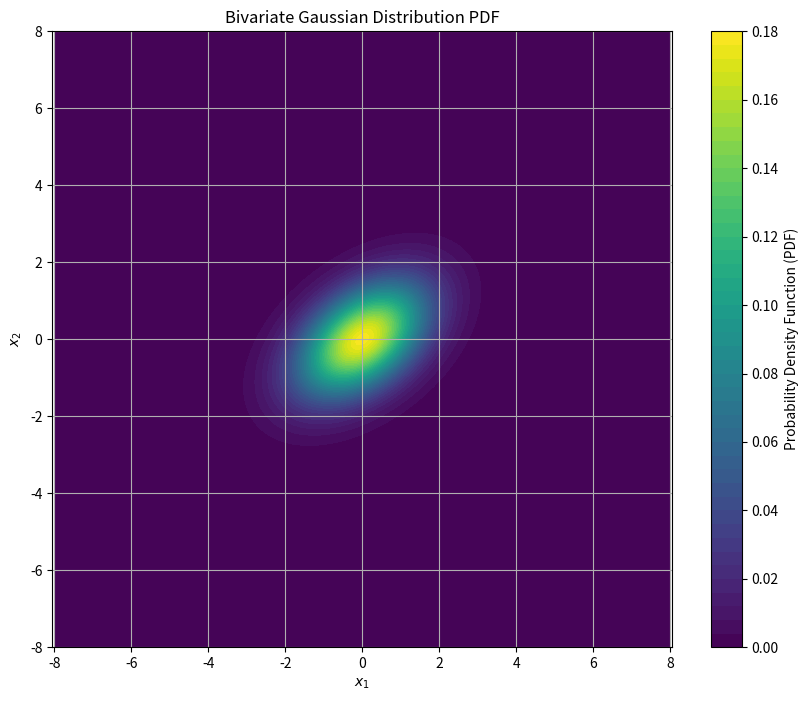

Python code for this plot:
"""
Ex1: The Gaussian Distribution
"""

import numpy as np
import matplotlib.pyplot as plt
import seaborn as sns


def vizualize_gaussian_distribution(neg_range : int, pos_range : int):
     mu, sigma = 0, 1 
     ran = abs(neg_range - pos_range)
     y = np.random.normal(mu, sigma, 1000)
     plt.hist(y, bins=40)
     plt.title('Gaussian Distribution')
     plt.xlabel('x')
     plt.ylabel('Probability Density')
     plt.grid()
     plt.show()
     

#vizualize_gaussian_distribution(-8,8)


'''


'''


mu = np.array([0, 0])  # Mean vector
sigma = np.array([[1, 0.8], [0, 0.8]])  # Covariance matrix

def bivariate_gaussian(x1, x2, mu, sigma):
    """Calculate the PDF of a bivariate Gaussian distribution."""
    det_sigma = np.linalg.det(sigma)
    inv_sigma = np.linalg.inv(sigma)
    d = len(mu)
    
    norm_const = 1 / (2 * np.pi * np.sqrt(det_sigma))
    x = np.array([x1, x2])
    diff = x - mu
    
    exponent = -0.5 * np.dot(diff.T, np.dot(inv_sigma, diff))
    return norm_const * np.exp(exponent)


x1_range = np.linspace(-8, 8, 400) 
x2_range = np.linspace(-8, 8, 400)
x1, x2 = np.meshgrid(x1_range, x2_range)

# Calculate the PDF over the grid
pdf_values = np.zeros(x1.shape)
for i in range(x1.shape[0]):
    for j in range(x1.shape[1]):
        pdf_values[i, j] = bivariate_gaussian(x1[i, j], x2[i, j], mu, sigma)

# Create a filled contour plot
plt.figure(figsize=(10, 8))
contour = plt.contourf(x1, x2, pdf_values, levels=50, cmap='viridis')
plt.colorbar(contour, label='Probability Density Function (PDF)')
plt.title('Bivariate Gaussian Distribution PDF')
plt.xlabel('$x_1$')
plt.ylabel('$x_2$')
plt.axis('equal')
plt.grid()
plt.show()


